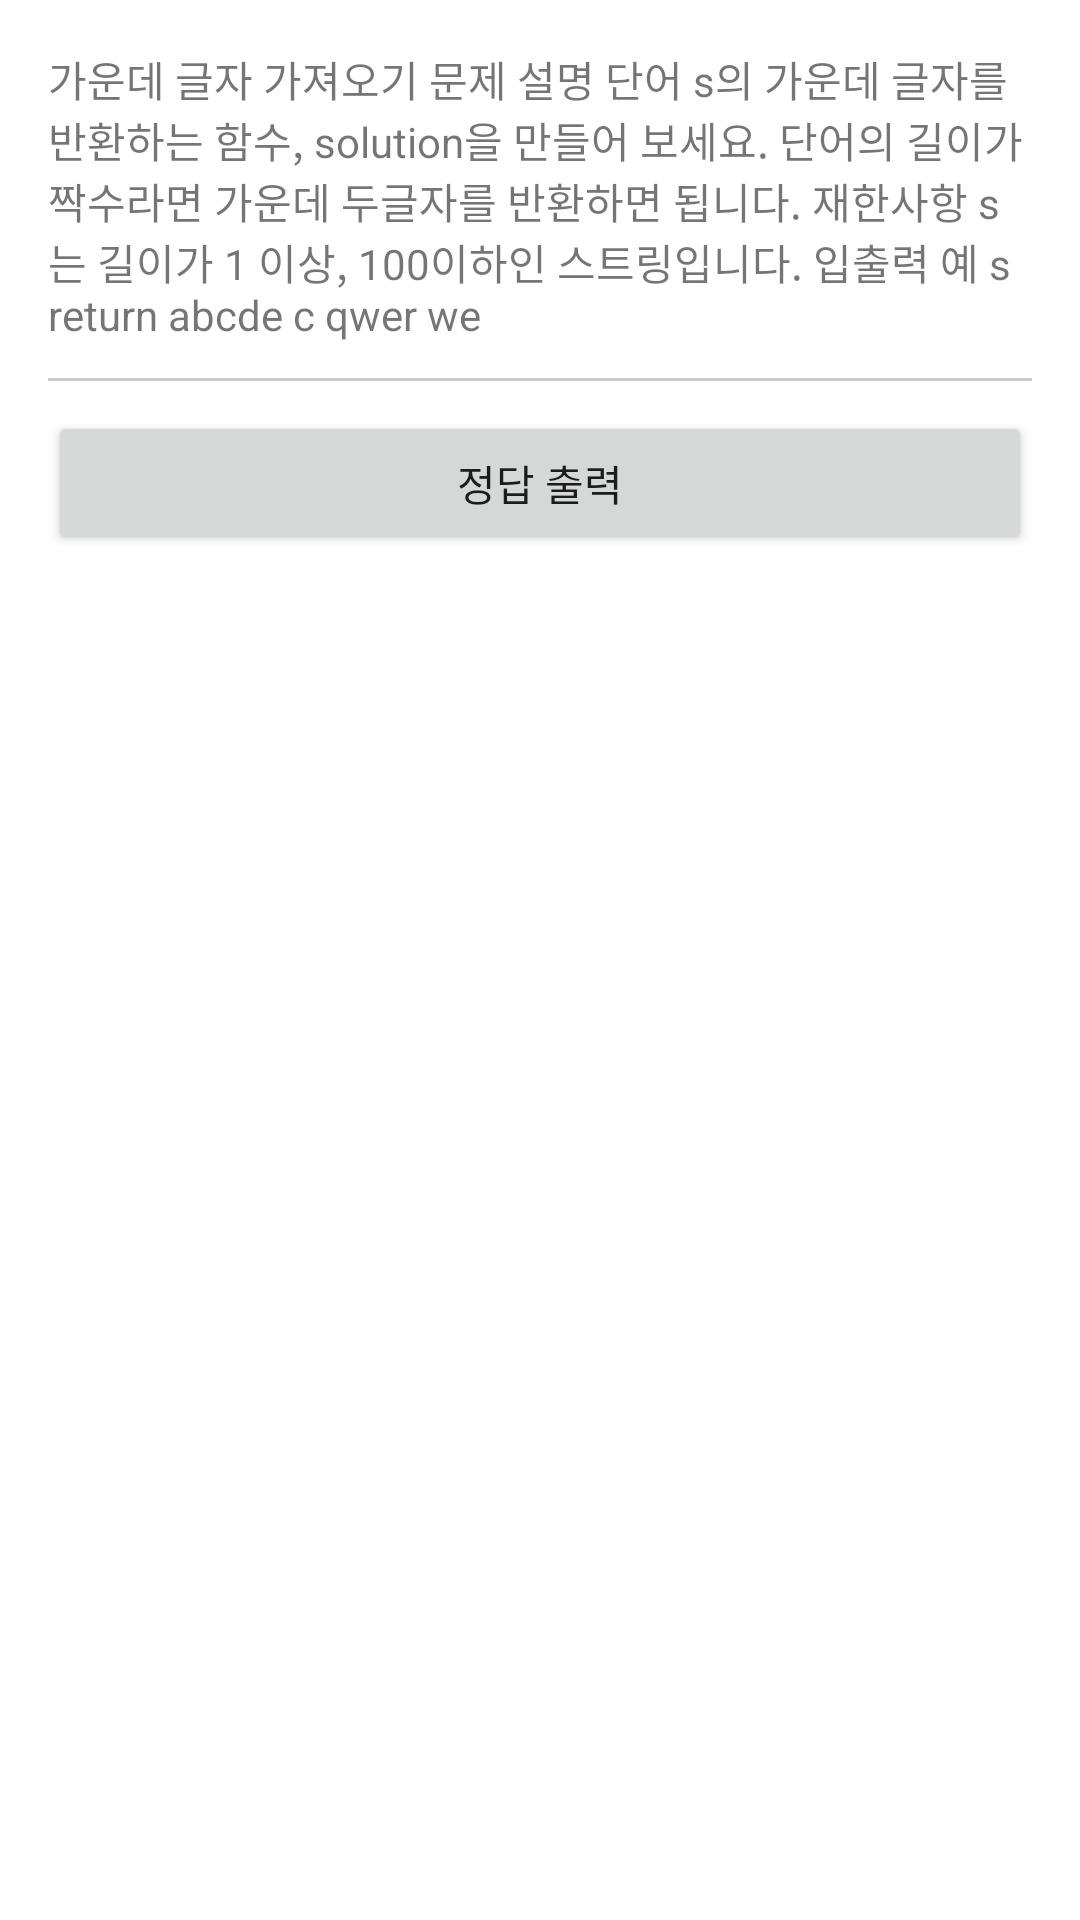

Produce the Android XML layout that renders to this screen, including the resource entries it uses.
<!-- AndroidManifest.xml: application theme Theme.Test_01 -->
<!-- res/layout/activity_day04.xml -->
<?xml version="1.0" encoding="utf-8"?>
<LinearLayout xmlns:android="http://schemas.android.com/apk/res/android"
    android:padding="16dp"
    xmlns:app="http://schemas.android.com/apk/res-auto"
    android:orientation="vertical"
    xmlns:tools="http://schemas.android.com/tools"
    android:layout_width="match_parent"
    android:layout_height="match_parent"
    tools:context=".Day04.Day04">

    <ScrollView
        android:layout_width="match_parent"
        android:layout_height="100dp"
        android:scrollbars="vertical"
        android:focusable="true">

        <TextView
            android:layout_width="match_parent"
            android:layout_height="match_parent"
            android:text="@string/question_day04"/>

    </ScrollView>

    <TextView
        android:layout_marginTop="10dp"
        android:background="#CCCBCB"
        android:layout_width="match_parent"
        android:layout_height="1dp"/>

    <Button
        android:text="정답 출력"
        android:onClick="clickbtn"
        android:layout_width="match_parent"
        android:layout_height="wrap_content"
        android:layout_marginTop="10dp"/>

    <ScrollView
        android:layout_width="match_parent"
        android:layout_height="wrap_content">

        <LinearLayout
            android:orientation="vertical"
            android:layout_width="match_parent"
            android:layout_height="match_parent">



            <TextView
                android:id="@+id/answer"
                android:layout_marginTop="8dp"
                android:padding="5dp"
                android:textStyle="bold"
                android:layout_width="match_parent"
                android:layout_height="wrap_content"/>

        </LinearLayout>

    </ScrollView>





</LinearLayout>
<!-- resources referenced by this layout -->
<resources>
  <string name="question_day04">가운데 글자 가져오기
  
  
  문제 설명
  단어 s의 가운데 글자를 반환하는 함수, solution을 만들어 보세요. 단어의 길이가 짝수라면 가운데 두글자를 반환하면 됩니다.
  
  재한사항
  s는 길이가 1 이상, 100이하인 스트링입니다.
  
  
  입출력 예
  s	return
  abcde	c
  qwer	we
  </string>
  <style name="Theme.Test_01" parent="Theme.MaterialComponents.DayNight.DarkActionBar">
          
          <item name="colorPrimary">@color/purple_500</item>
          <item name="colorPrimaryVariant">@color/purple_700</item>
          <item name="colorOnPrimary">@color/white</item>
          
          <item name="colorSecondary">@color/teal_200</item>
          <item name="colorSecondaryVariant">@color/teal_700</item>
          <item name="colorOnSecondary">@color/black</item>
          
          <item name="android:statusBarColor" tools:targetApi="l">?attr/colorPrimaryVariant</item>
          
      </style>
  <!-- not gathered from this repository: default colours our renderer supplied (Android Studio template values) -->
  <color name="purple_500">#FF6200EE</color>
  <color name="purple_700">#FF3700B3</color>
  <color name="teal_200">#FF03DAC5</color>
  <color name="teal_700">#FF018786</color>
  <color name="black">#FF000000</color>
  <color name="white">#FFFFFFFF</color>
</resources>
